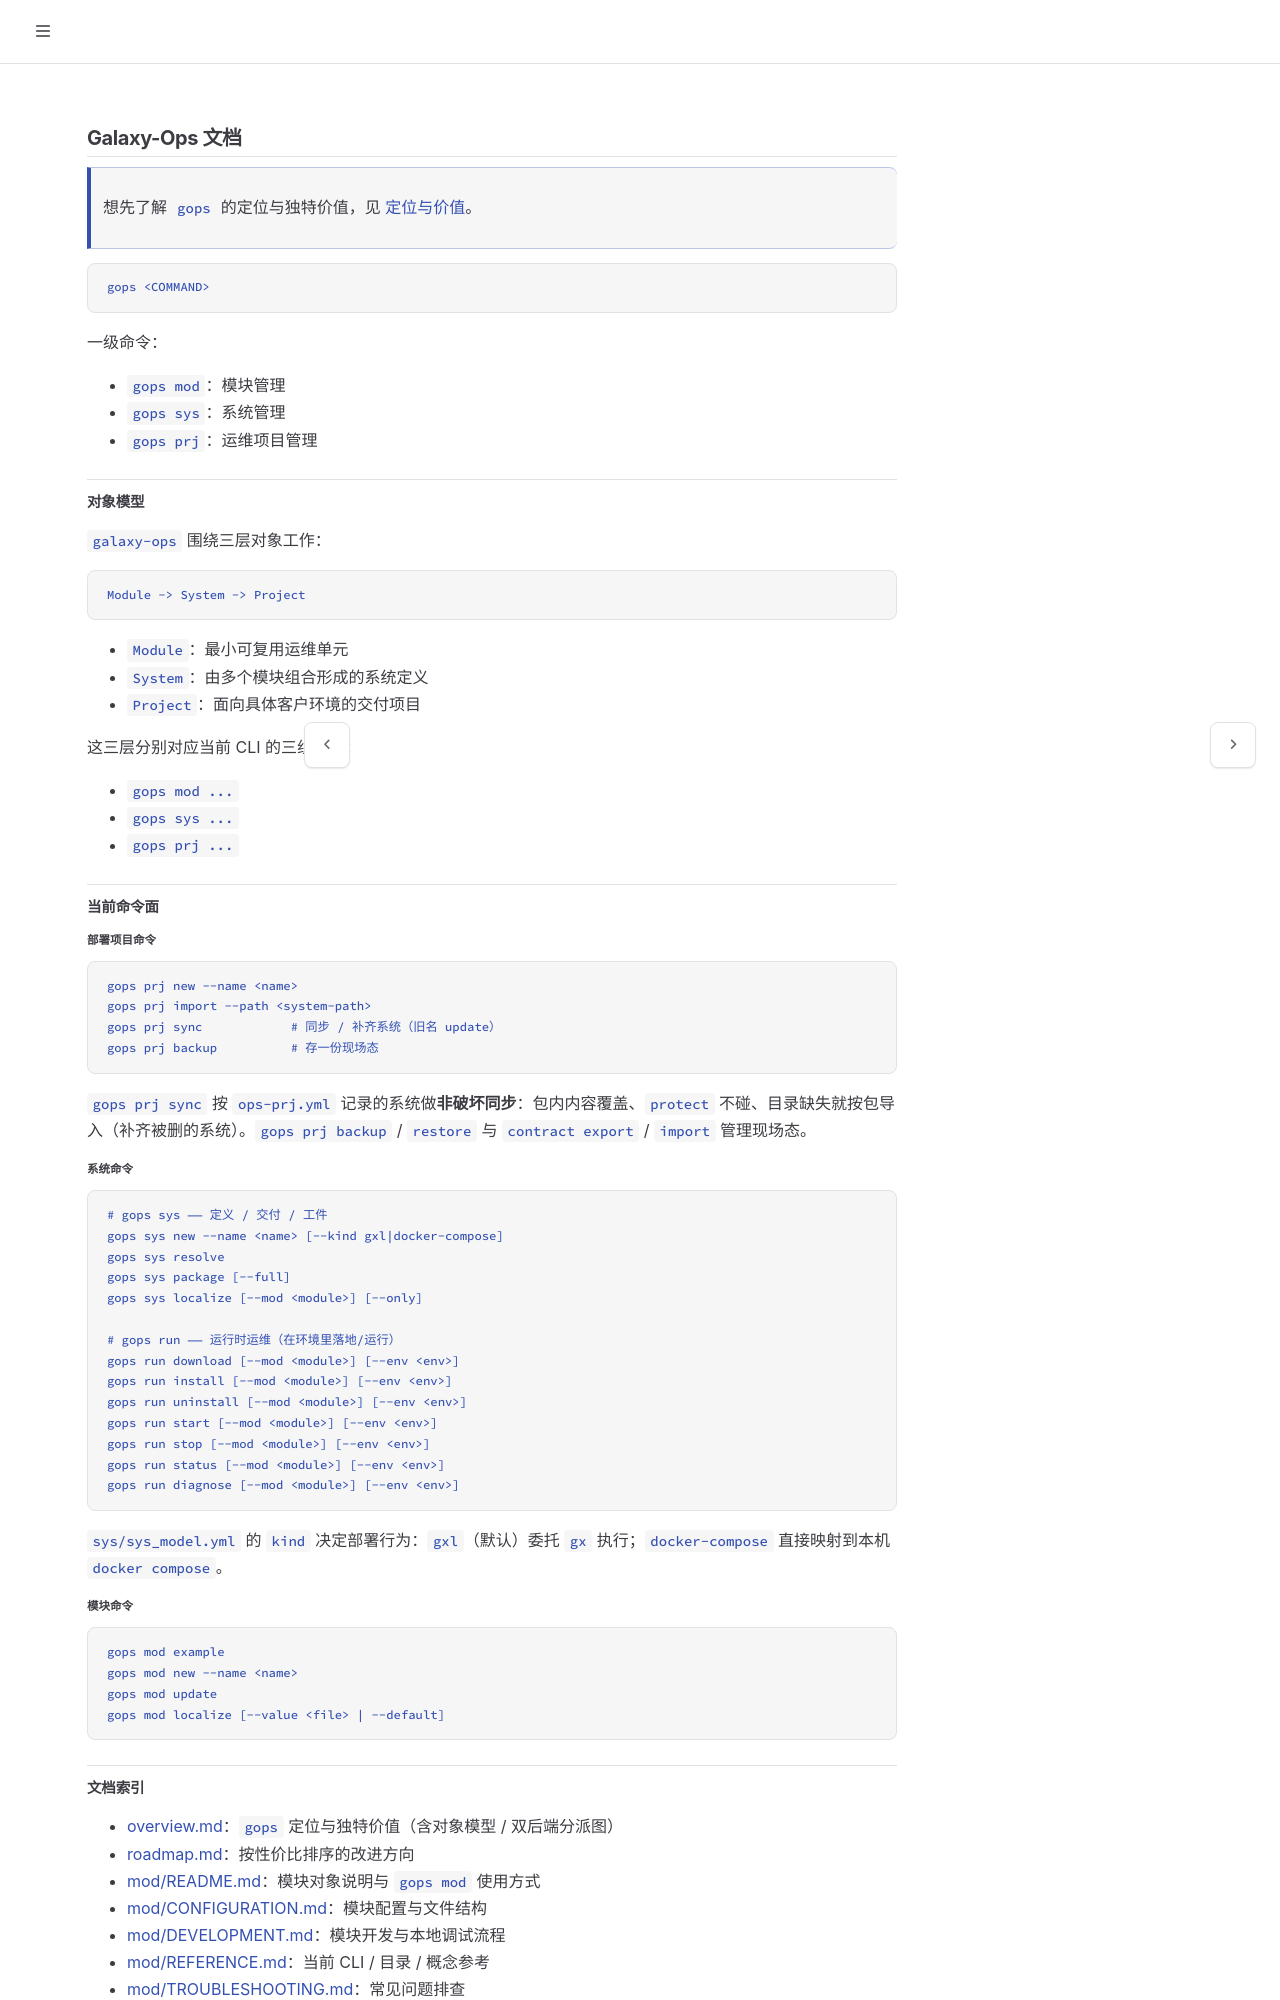

repository: galaxio-labs/operator-docs · page: operator/index.html · generator: mdbook

# Galaxy-Ops 文档

```bash
gops <COMMAND>
```

一级命令：

- `gops mod`：模块管理
- `gops sys`：系统管理
- `gops prj`：运维项目管理

## 对象模型

`galaxy-ops` 围绕三层对象工作：

```text
Module -> System -> Project
```

- `Module`：最小可复用运维单元
- `System`：由多个模块组合形成的系统定义
- `Project`：面向具体客户环境的交付项目

这三层分别对应当前 CLI 的三组命令：

- `gops mod ...`
- `gops sys ...`
- `gops prj ...`

## 当前命令面

### 部署项目命令

```bash
gops prj new --name <name>
gops prj import --path <system-path>
gops prj update
gops prj reimport
```

`gops prj reimport` 按 `ops-prj.yml` 记录的 `sys_models` 重新导入系统，保留 `values/` 客户值。


### 系统命令

```bash
gops sys new --name <name> [--kind gxl|docker-compose]
gops sys update
gops sys package
gops sys localize [--mod <module>] [--only]
gops sys setting --init
gops sys download [--mod <module>] [--env <env>]
gops sys install [--mod <module>] [--env <env>]
gops sys uninstall [--mod <module>] [--env <env>]
gops sys start [--mod <module>] [--env <env>]
gops sys stop [--mod <module>] [--env <env>]
gops sys status [--mod <module>] [--env <env>]
gops sys diagnose [--mod <module>] [--env <env>]
```

`sys/sys_model.yml` 的 `kind` 决定部署行为：`gxl`（默认）委托 `gx` 执行；`docker-compose` 直接映射到本机 `docker compose`。


### 模块命令

```bash
gops mod example
gops mod new --name <name>
gops mod update
gops mod localize [--value <file> | --default]
```
